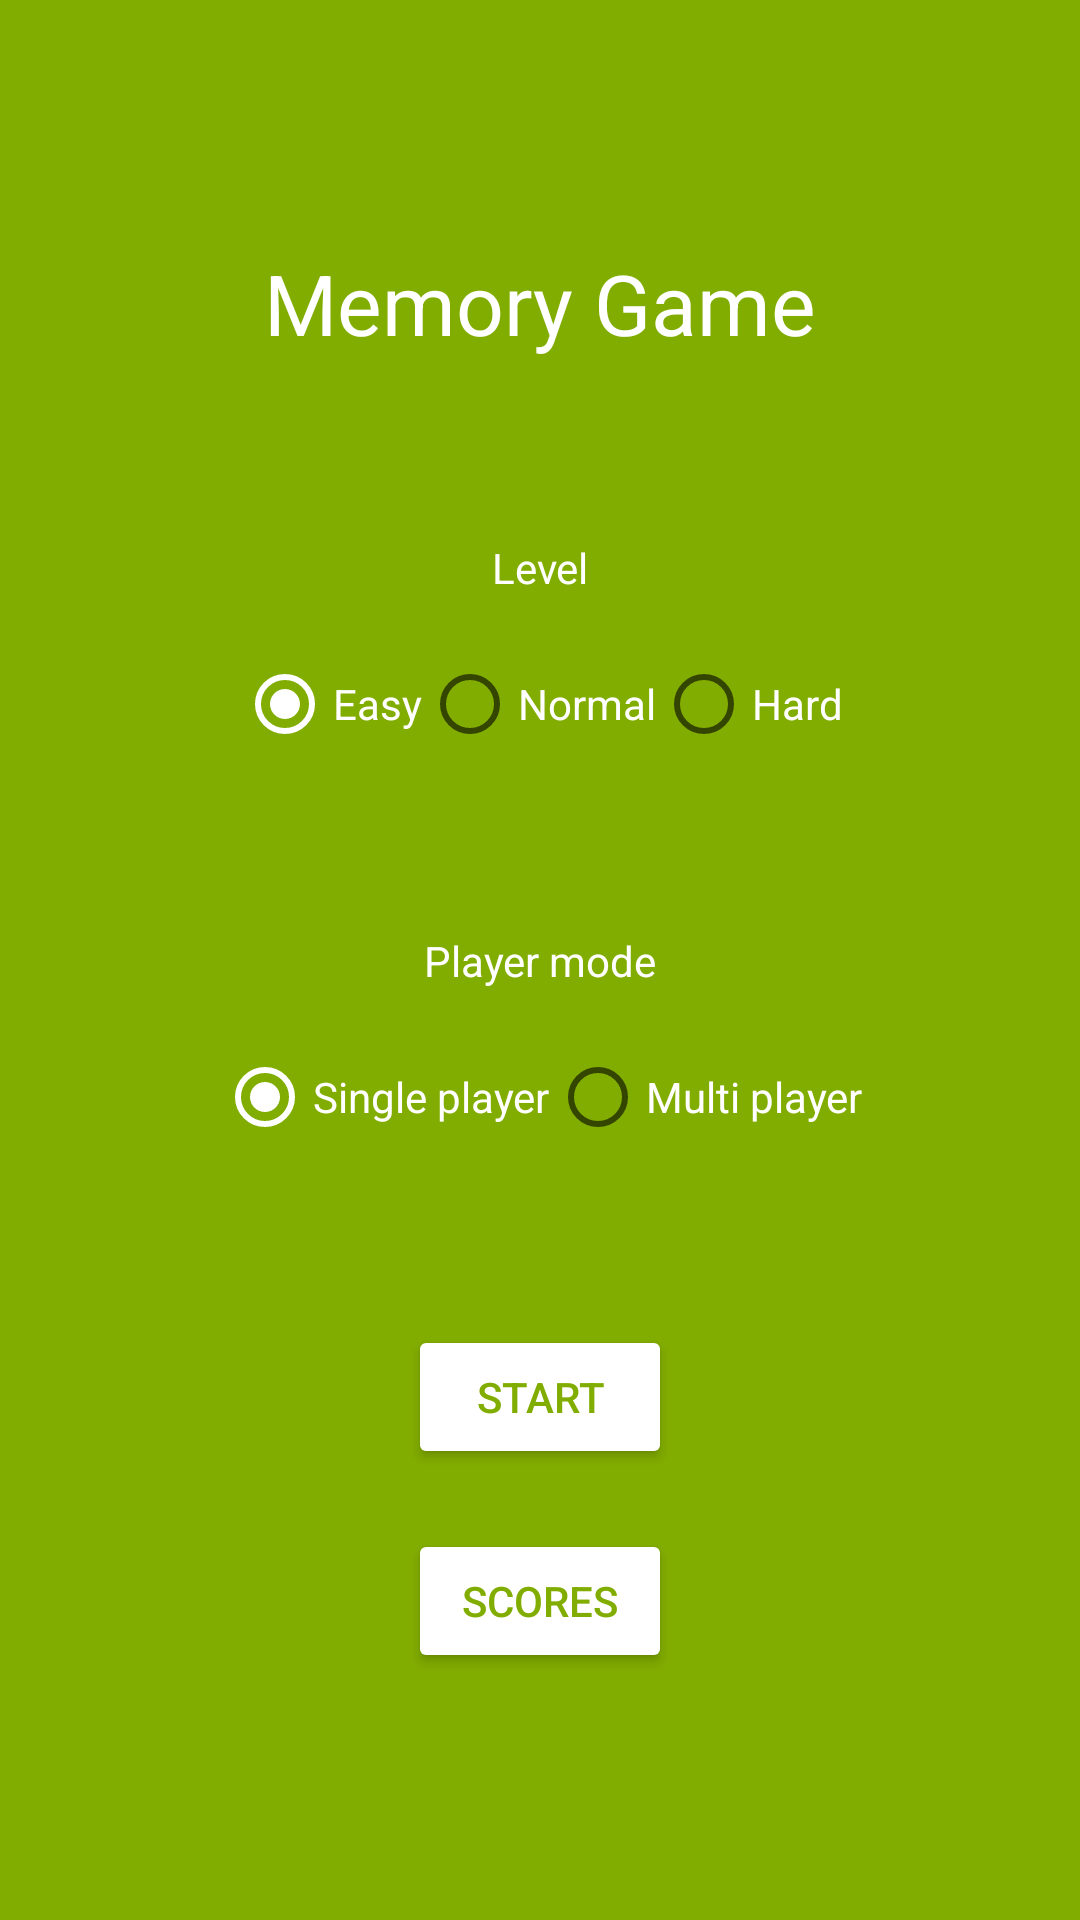

This screen was rendered from an Android layout file. Write that file and the resources it references.
<!-- AndroidManifest.xml: activity theme AppTheme.PrimaryColorBackground -->
<!-- res/layout/activity_welcome.xml -->
<?xml version="1.0" encoding="utf-8"?>
<android.support.constraint.ConstraintLayout
    xmlns:android="http://schemas.android.com/apk/res/android"
    xmlns:app="http://schemas.android.com/apk/res-auto"
    xmlns:tools="http://schemas.android.com/tools"
    android:layout_width="match_parent"
    android:layout_height="match_parent"
    tools:context=".ui.welcome.WelcomeActivity">

    <TextView
        android:id="@+id/app_name"
        android:layout_width="wrap_content"
        android:layout_height="wrap_content"
        android:layout_marginBottom="60dp"
        android:text="@string/app_name"
        android:textSize="28sp"
        app:layout_constraintBottom_toTopOf="@+id/level_label"
        app:layout_constraintLeft_toLeftOf="parent"
        app:layout_constraintRight_toRightOf="parent"
        app:layout_constraintTop_toTopOf="parent"
        app:layout_constraintVertical_chainStyle="packed"/>

    <TextView
        android:id="@+id/level_label"
        android:layout_width="wrap_content"
        android:layout_height="wrap_content"
        android:layout_marginBottom="20dp"
        android:text="@string/level_label"
        app:layout_constraintBottom_toTopOf="@+id/level_options"
        app:layout_constraintLeft_toLeftOf="parent"
        app:layout_constraintRight_toRightOf="parent"
        app:layout_constraintTop_toBottomOf="@id/app_name"/>

    <RadioGroup
        android:id="@+id/level_options"
        android:layout_width="wrap_content"
        android:layout_height="wrap_content"
        android:orientation="horizontal"
        android:layout_marginBottom="60dp"
        app:layout_constraintBottom_toTopOf="@+id/player_mode_label"
        app:layout_constraintLeft_toLeftOf="parent"
        app:layout_constraintRight_toRightOf="parent"
        app:layout_constraintTop_toBottomOf="@id/level_label">

        <RadioButton
            android:id="@+id/radio_easy"
            android:layout_width="wrap_content"
            android:layout_height="wrap_content"
            android:checked="true"
            android:textColor="@android:color/white"
            android:text="@string/easy_level"/>

        <RadioButton
            android:id="@+id/radio_normal"
            android:layout_width="wrap_content"
            android:layout_height="wrap_content"
            android:textColor="@android:color/white"
            android:text="@string/normal_level"/>

        <RadioButton
            android:id="@+id/radio_hard"
            android:layout_width="wrap_content"
            android:layout_height="wrap_content"
            android:textColor="@android:color/white"
            android:text="@string/hard_level"/>
    </RadioGroup>

    <TextView
        android:id="@+id/player_mode_label"
        android:layout_width="wrap_content"
        android:layout_height="wrap_content"
        android:layout_marginBottom="20dp"
        android:text="@string/player_mode_label"
        app:layout_constraintBottom_toTopOf="@+id/player_mode_options"
        app:layout_constraintLeft_toLeftOf="parent"
        app:layout_constraintRight_toRightOf="parent"
        app:layout_constraintTop_toBottomOf="@id/level_options"/>

    <RadioGroup
        android:id="@+id/player_mode_options"
        android:layout_width="wrap_content"
        android:layout_height="wrap_content"
        android:orientation="horizontal"
        android:layout_marginBottom="60dp"
        app:layout_constraintBottom_toTopOf="@+id/btn_start"
        app:layout_constraintLeft_toLeftOf="parent"
        app:layout_constraintRight_toRightOf="parent"
        app:layout_constraintTop_toBottomOf="@id/player_mode_label">

        <RadioButton
            android:id="@+id/radio_single_player_mode"
            android:layout_width="wrap_content"
            android:layout_height="wrap_content"
            android:checked="true"
            android:textColor="@android:color/white"
            android:text="@string/single_player_mode"/>

        <RadioButton
            android:id="@+id/radio_multi_player_mode"
            android:layout_width="wrap_content"
            android:layout_height="wrap_content"
            android:textColor="@android:color/white"
            android:text="@string/multi_player_mode"/>
    </RadioGroup>

    <Button
        android:id="@+id/btn_start"
        style="@style/Widget.AppCompat.Button.Colored"
        android:layout_width="wrap_content"
        android:layout_height="wrap_content"
        android:layout_marginBottom="20dp"
        android:text="@string/start_label"
        android:textColor="@color/colorPrimary"
        app:layout_constraintBottom_toTopOf="@+id/btn_scores"
        app:layout_constraintLeft_toLeftOf="parent"
        app:layout_constraintRight_toRightOf="parent"
        app:layout_constraintTop_toBottomOf="@id/player_mode_options"/>

    <Button
        android:id="@+id/btn_scores"
        style="@style/Widget.AppCompat.Button.Colored"
        android:layout_width="wrap_content"
        android:layout_height="wrap_content"
        android:text="@string/scores_label"
        android:textColor="@color/colorPrimary"
        app:layout_constraintBottom_toBottomOf="parent"
        app:layout_constraintLeft_toLeftOf="parent"
        app:layout_constraintRight_toRightOf="parent"
        app:layout_constraintTop_toBottomOf="@+id/btn_start"/>

</android.support.constraint.ConstraintLayout>
<!-- resources referenced by this layout -->
<resources>
  <color name="colorPrimary">#81ac00</color>
  <string name="app_name">Memory Game</string>
  <string name="easy_level">Easy</string>
  <string name="hard_level">Hard</string>
  <string name="level_label">Level</string>
  <string name="multi_player_mode">Multi player</string>
  <string name="normal_level">Normal</string>
  <string name="player_mode_label">Player mode</string>
  <string name="scores_label">Scores</string>
  <string name="single_player_mode">Single player</string>
  <string name="start_label">Start</string>
  <style name="AppTheme.PrimaryColorBackground" parent="AppTheme.NoActionBar">
          <item name="android:windowBackground">@color/colorBackground</item>
          <item name="android:textColor">@android:color/white</item>
          <item name="colorAccent">@android:color/white</item>
          <item name="alertDialogTheme">@style/AlertDialogTheme</item>
      </style>
  <style name="AppTheme.NoActionBar" parent="AppTheme">
          <item name="windowActionBar">false</item>
          <item name="windowNoTitle">true</item>
      </style>
  <color name="colorBackground">#81ac00</color>
  <style name="AlertDialogTheme" parent="Theme.AppCompat.Light.Dialog.Alert">
          <item name="colorAccent">@color/colorPrimaryDark</item>
          <item name="android:textColor">@color/colorPrimaryDark</item>
      </style>
  <style name="AppTheme" parent="Base.Theme.AppCompat.Light.DarkActionBar">
          <item name="colorPrimary">@color/colorPrimary</item>
          <item name="colorPrimaryDark">@color/colorPrimaryDark</item>
          <item name="colorAccent">@color/colorAccent</item>
      </style>
  <color name="colorPrimaryDark">#ff669900</color>
  <color name="colorAccent">#81ac00</color>
</resources>
